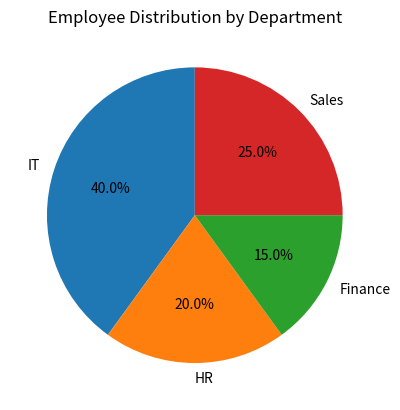

Write the Python code that produced this figure.
import matplotlib.pylab as plt

departments = [
    "IT",
    "HR",
    "Finance",
    "Sales"
]

employees = [
    40,
    20,
    15,
    25
]

plt.pie(
    employees,
    labels=departments,
    autopct="%1.1f%%",
    startangle=90
)

plt.title("Employee Distribution by Department")

plt.show()
